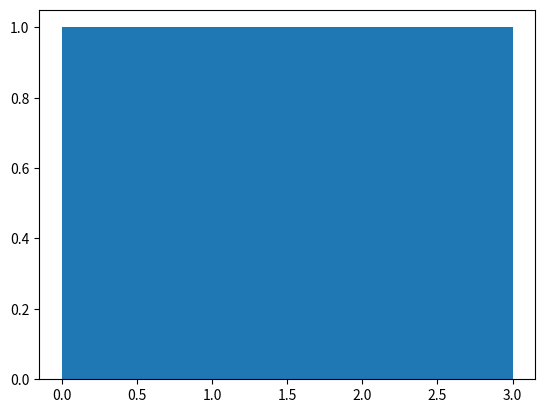

Write Python code to recreate this figure.
import matplotlib.pyplot as pl
import numpy as np
import pandas as pd
a = [1,2,0,3]
pl.hist(a,bins=4)
pl.show()
